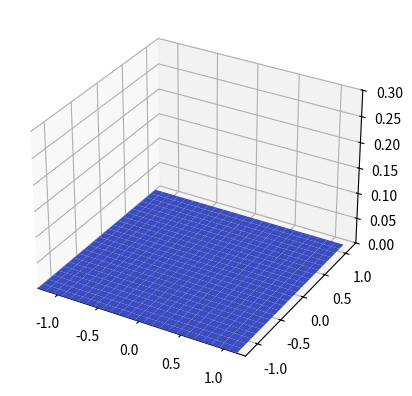

Generate this figure with matplotlib:
import numpy as np
import matplotlib.pyplot as plt
from matplotlib.animation import FuncAnimation
from mpl_toolkits.mplot3d import Axes3D

c = 1.0  # Bølgefart
L = 2.5  # Lengde på akse
dempningsfaktor = 0.1 # Dempningsfaktor
dx = 0.1  # Steglengde
dt = 0.01  # Tidssteg

start_x = 0 # Startposisjon x
start_y = 0 # Startposisjon y

x = np.arange(-L/2, L/2, dx)
y = np.arange(-L/2, L/2, dx)
X, Y = np.meshgrid(x, y) #Matrisekoordinater

u = np.zeros_like(X) # u (Lager en nullmatrise med samme form som X)
u_t = np.zeros_like(X) # tidsderiverte av u

fig = plt.figure()
ax = fig.add_subplot(111, projection='3d') 
ax.set_xlim(-L/2, L/2) #Setter grenser for x-aksen
ax.set_ylim(-L/2, L/2) #Setter grenser for y-aksen
ax.set_zlim(0, 0.3) #Setter grenser for z-aksen

surface = [ax.plot_surface(X, Y, u, cmap='coolwarm')] #plotter overflaten

def update_wave(i):
    global u, u_t

    u_new = u + dt*u_t
    u_t_new = u_t + dt*c**2*(np.roll(u, -1, axis=0) + np.roll(u, 1, axis=0) + np.roll(u, -1, axis=1) + np.roll(u, 1, axis=1) - 4*u)/dx**2 - dempningsfaktor*u_t
    # psudo: u_t_new = u_t + dt*u_tt - dempningsfaktor*u_t
    # psudo: u_tt = c**2 * laplace(u)
    # psudo: u_t_new = u_t + dt*(c**2 * laplace(u)) - dempningsfaktor*u_t)
    u, u_t = u_new, u_t_new

    surface[0].remove() #Fjerner den eksisterende overflaten
    surface[0] = ax.plot_surface(X, Y, u, cmap='coolwarm') #Plotter overflaten på nytt

def on_click(event):
    x = int((start_x + L/2)/dx)
    y = int((start_y + L/2)/dx)

    # Initialverdier
    u[y, x] = 1.0
    u_t[y, x] = 0.0


fig.canvas.mpl_connect('button_press_event', on_click)
ani = FuncAnimation(fig, update_wave, frames=100, interval=100) #Oppdaterer bølgen 100 ganger med 100ms mellomrom

plt.show()